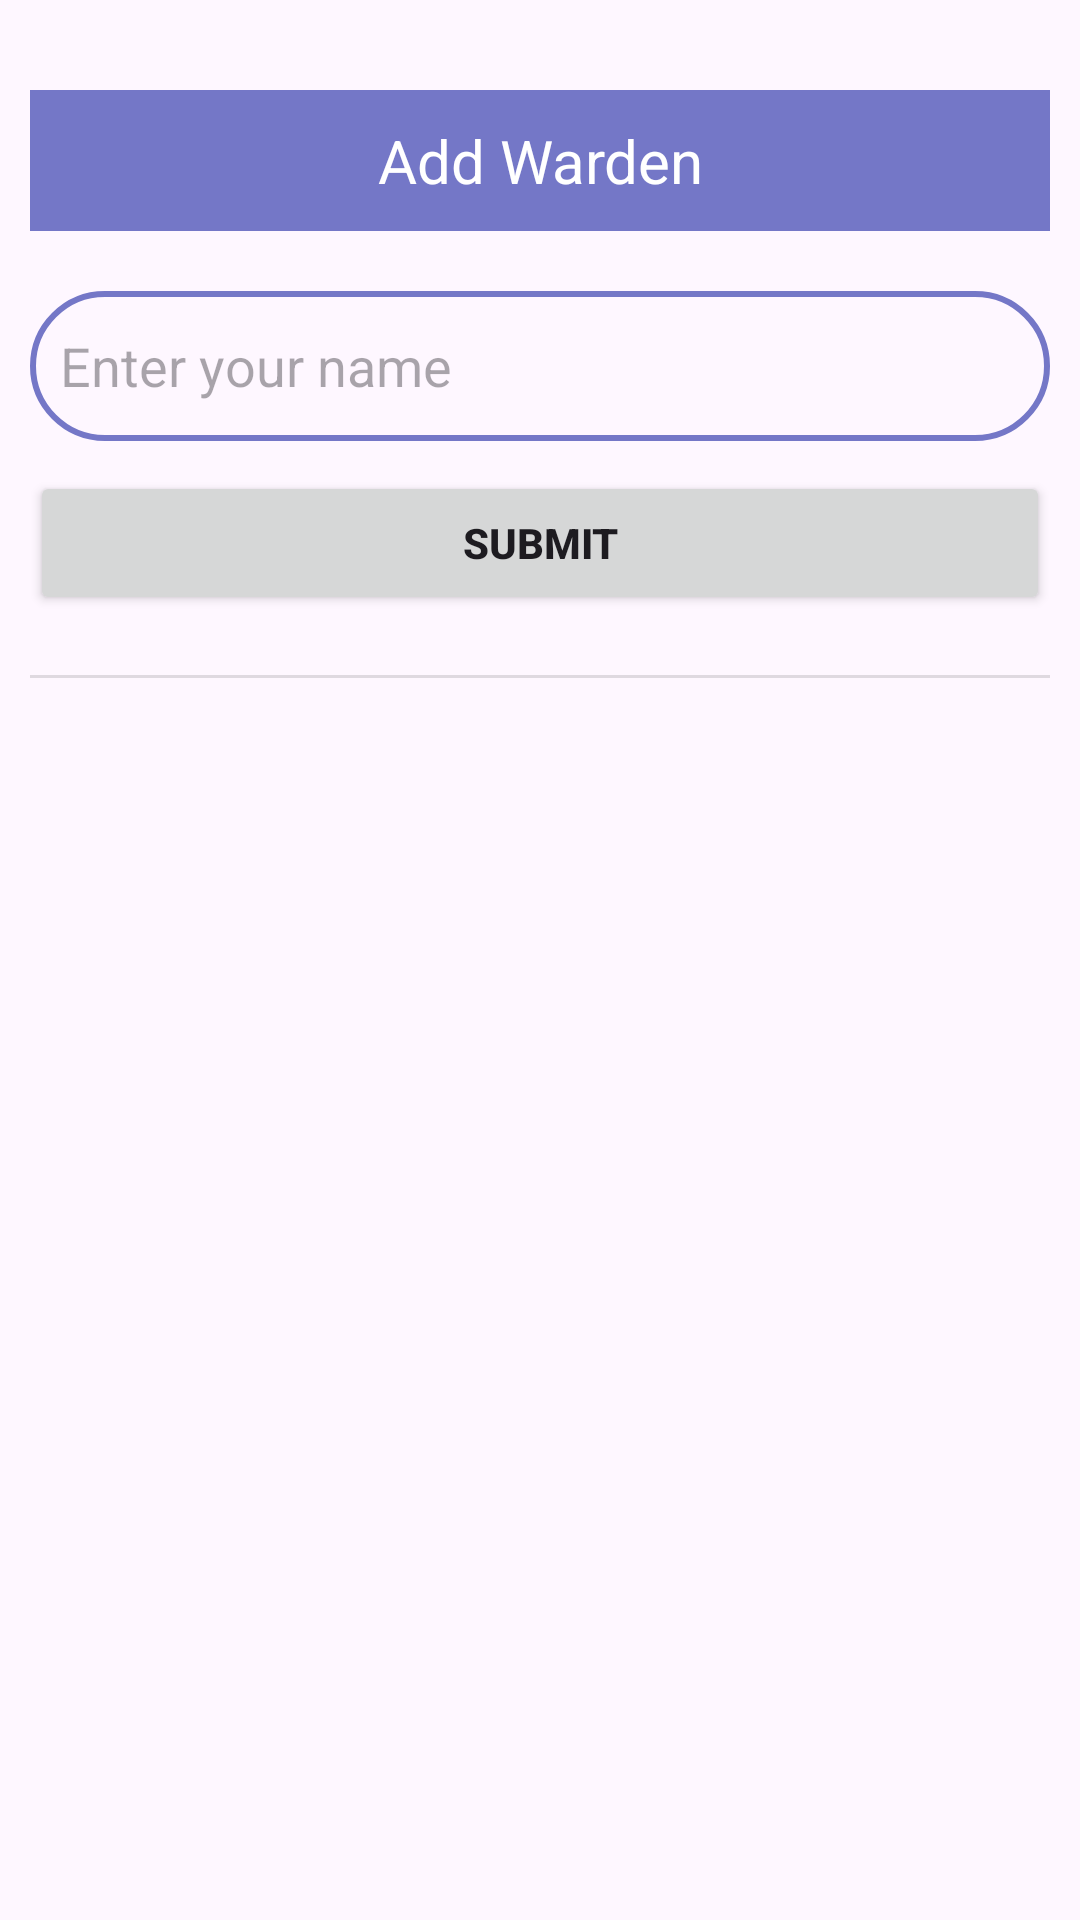

The Android layout XML behind this screen, and the referenced resources:
<!-- AndroidManifest.xml: application theme Theme.Hostell_pluS -->
<!-- res/layout/activity_addwarden.xml -->
<?xml version="1.0" encoding="utf-8"?>
<LinearLayout xmlns:android="http://schemas.android.com/apk/res/android"
    xmlns:app="http://schemas.android.com/apk/res-auto"
    xmlns:tools="http://schemas.android.com/tools"
    android:layout_width="match_parent"
    android:layout_height="match_parent"
    android:orientation="vertical"
    android:padding="5dp"
    android:id="@+id/regstudent">

    <ScrollView
        android:layout_width="match_parent"
        android:layout_height="match_parent">

        <LinearLayout
            android:layout_width="match_parent"
            android:layout_height="wrap_content"
            android:orientation="vertical"
            android:padding="5dp">


            <TextView
                android:id="@+id/addstu"
                android:layout_width="match_parent"
                android:layout_height="wrap_content"
                android:background="@color/Lavender"
                android:padding="10dp"
                android:layout_marginTop="20dp"
                android:text="Add Warden"
                android:textAlignment="center"
                android:textColor="#FFFFFF"
                android:textSize="20sp" />


            <EditText
                android:id="@+id/editTextText"
                android:layout_width="match_parent"
                android:layout_height="50dp"
                android:ems="10"
                android:inputType="text"
                android:hint="Enter your name"
                android:layout_marginTop="20dp"
                android:padding="10dp"
                android:background="@drawable/custom_edittext"
                android:textColor="@color/black"
                tools:ignore="HardcodedText" />


            <Button
                android:layout_width="match_parent"
                android:layout_height="wrap_content"
                android:padding="10dp"
                android:id="@+id/SUBMIT"
                android:text="SUBMIT"
                android:layout_marginTop="10dp"
                android:textStyle="bold"/>

            <View
                android:id="@+id/divider"
                android:layout_width="match_parent"
                android:layout_height="1dp"
                android:layout_marginTop="20dp"
                android:background="?android:attr/listDivider" />

        </LinearLayout>

    </ScrollView>


    <com.google.android.material.navigation.NavigationView
        android:layout_width="wrap_content"
        android:layout_height="wrap_content"
        android:background="@drawable/custom_edittext"
        android:backgroundTint="@color/Lavender"
        android:onClick="@+id/wardenlyout">

        <ImageView
            android:id="@+id/right_icon"
            android:layout_width="375dp"
            android:layout_height="wrap_content"
            android:layout_alignParentEnd="true"
            android:layout_margin="10sp"
            android:onClick="@+id/wardenlyout"
            android:padding="10dp"
            android:scrollbarSize="10dp"
            android:src="@drawable/baseline_home_24"
            android:text="Home" />


    </com.google.android.material.navigation.NavigationView>


</LinearLayout>
<!-- resources referenced by this layout -->
<resources>
  <color name="Lavender">#7477C7</color>
  <color name="black">#000000</color>
  <!-- drawable custom_edittext (drawable) -->
  <?xml version="1.0" encoding="utf-8"?>
  <shape xmlns:android="http://schemas.android.com/apk/res/android"
      android:shape="rectangle">
  
      <stroke
  
          android:width="2dp"
          android:color="@color/Lavender"/>
  
      <corners
  
          android:radius="30dp"/>
  </shape>
  <style name="Theme.Hostell_pluS" parent="Base.Theme.Hostell_pluS" />
  <style name="Base.Theme.Hostell_pluS" parent="Theme.Material3.DayNight.NoActionBar">
          
          
      </style>
</resources>
